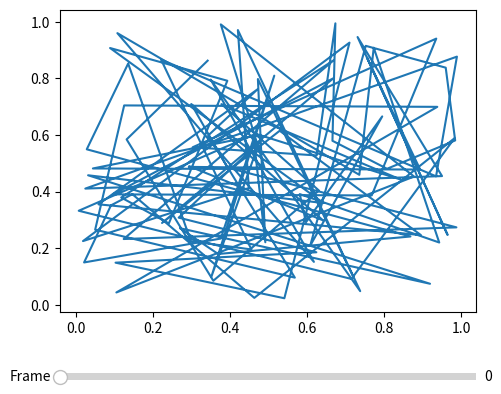

This figure's Python source:


import numpy
import matplotlib.pyplot as plt
from matplotlib.widgets import Slider
# fake data
xdata = numpy.random.rand(100,100) 
ydata = numpy.random.rand(100,100) 
# set up figure
fig = plt.figure()
ax = fig.add_subplot(111)
ax.autoscale(True)
plt.subplots_adjust(left=0.25, bottom=0.25)

# plot first data set
frame = 0
ln, = ax.plot(xdata[frame],ydata[frame])

# make the slider
axframe = plt.axes([0.25, 0.1, 0.65, 0.03])
sframe = Slider(axframe, 'Frame', 0, 99, valinit=0,valfmt='%d')

# call back function
def update(val):
    frame = numpy.floor(sframe.val)
    ln.set_xdata(xdata[frame])
    ln.set_ydata((frame+1)* ydata[frame])
    ax.set_title(frame)
    ax.relim()
    ax.autoscale_view()
    plt.draw()

# connect callback to slider   
sframe.on_changed(update)
plt.show()
